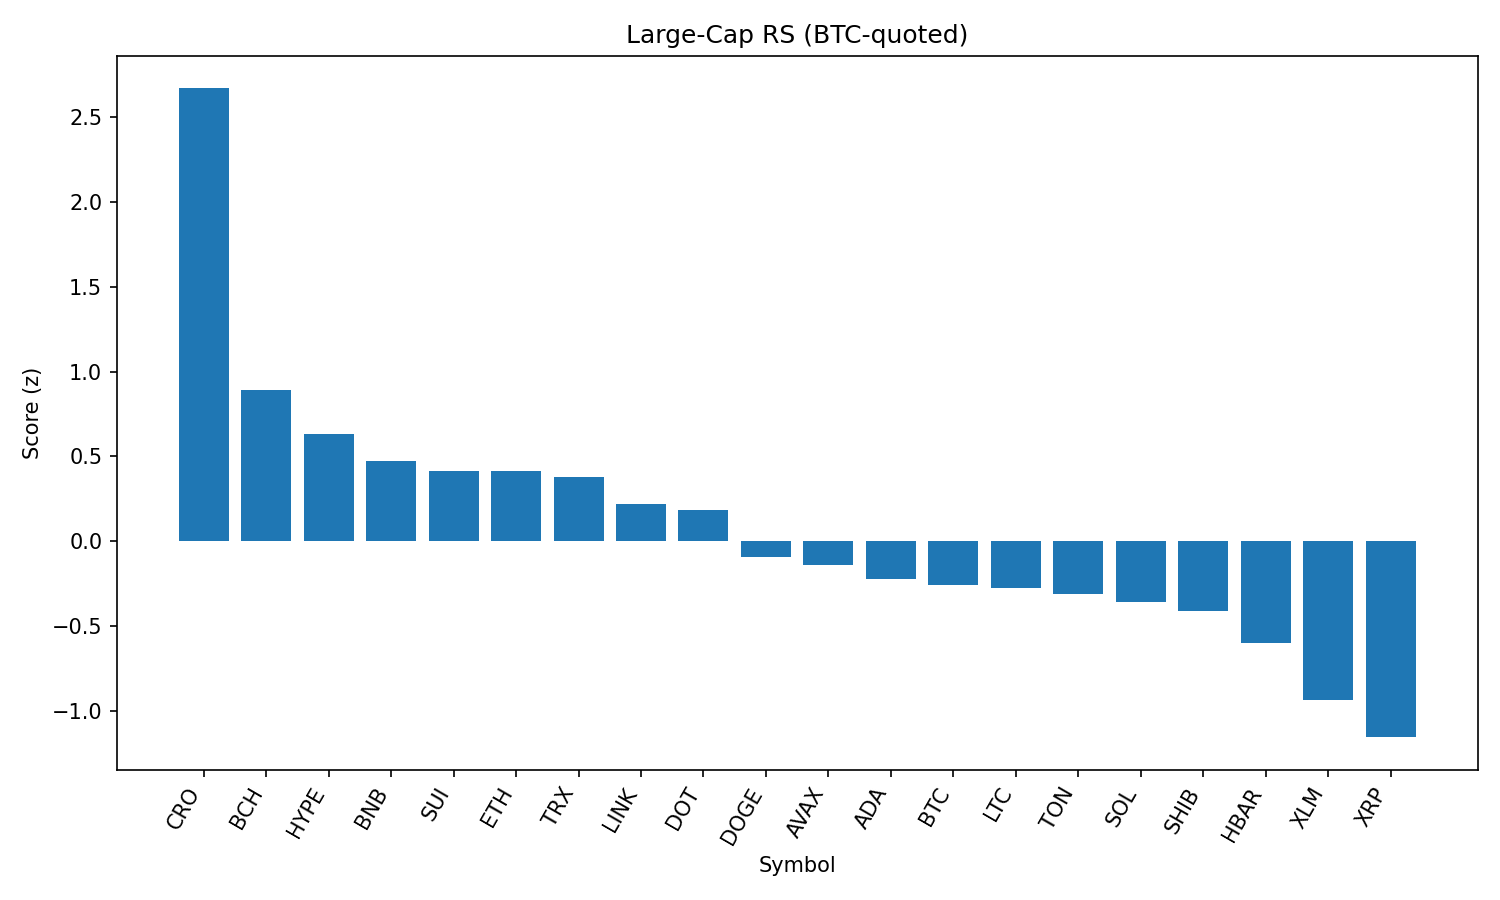

Data behind this chart, as committed beside it:
rank, name, symbol, price_btc, price_usd, pct_1h_btc, pct_24h_btc, pct_7d_btc, market_cap_rank, market_cap_usd, volume_usd, score
1, Cronos, CRO, 2.5e-06, 0.2807, 0.4744, 8.79, 8.936, 25, 9414427568, 461184909, 2.671
2, Bitcoin Cash, BCH, 0.005348, 599.6, 0.2111, 2.25, 7.617, 21, 11941504191, 518546624, 0.8908
3, Hyperliquid, HYPE, 0.0004101, 45.98, 0.2931, 2.565, -5.91, 17, 12449315303, 309039405, 0.6327
4, BNB, BNB, 0.007633, 855.8, 0.3305, -0.295, -0.7717, 5, 119079043171, 877831090, 0.4748
5, Sui, SUI, 3.031e-05, 3.4, 0.1733, 2.224, -2.135, 19, 12125613991, 889607878, 0.4125
6, Ethereum, ETH, 0.0399, 4474, 0.1068, 3.006, -2.21, 2, 539878080718, 29766937291, 0.4124
7, TRON, TRX, 3.05e-06, 0.342, 0.2609, 0.4541, -1.619, 10, 32372470083, 609663883, 0.3788
8, Chainlink, LINK, 0.0002122, 23.79, 0.168, 0.9882, -1.7, 13, 16121213855, 842441680, 0.2187
9, Polkadot, DOT, 3.47e-05, 3.89, 0.06985, 1.872, 0.4684, 35, 5923512230, 188306897, 0.185
10, Dogecoin, DOGE, 1.98e-06, 0.2215, -0.09059, 2.897, -0.2077, 9, 33400544735, 1568517774, -0.09347
11, Avalanche, AVAX, 0.000225, 25.23, -0.1814, 3.511, 2.17, 23, 10654377263, 772880424, -0.1431
12, Cardano, ADA, 7.5e-06, 0.8408, 0.02942, 0.6806, -2.568, 11, 30683450533, 1134583524, -0.2251
13, Bitcoin, BTC, 1.0, 112110, 0.0, 0.0, 0.0, 1, 2232977429422, 37064867739, -0.2582
14, Litecoin, LTC, 0.001004, 112.6, 0.01263, 0.2129, -0.7468, 28, 8586696242, 429367464, -0.2749
15, Toncoin, TON, 2.843e-05, 3.19, 0.01387, -0.2893, 0.3009, 29, 8185638172, 124793182, -0.312
16, Solana, SOL, 0.001866, 209.3, -0.05883, 0.2833, 1.18, 6, 113213543993, 7388051465, -0.3583
17, Shiba Inu, SHIB, 1.11757e-10, 1.253e-05, -0.03716, 0.03099, -0.1272, 31, 7385716137, 145053312, -0.4107
18, Hedera, HBAR, 1.96e-06, 0.2202, 0.02989, -0.2222, -8.508, 26, 9334521572, 172833496, -0.5993
19, Stellar, XLM, 3.24e-06, 0.363, -0.09642, -1.116, -5.064, 22, 11512021725, 195622042, -0.9387
20, XRP, XRP, 2.542e-05, 2.85, -0.2359, -0.2662, -5.079, 3, 169517358086, 4419542156, -1.157
21, Figure Heloc, FIGR_HELOC, 8.89e-06, 0.997, -0.3331, -1.699, -2.879, 18, 12216018144, 33095149, -1.566
